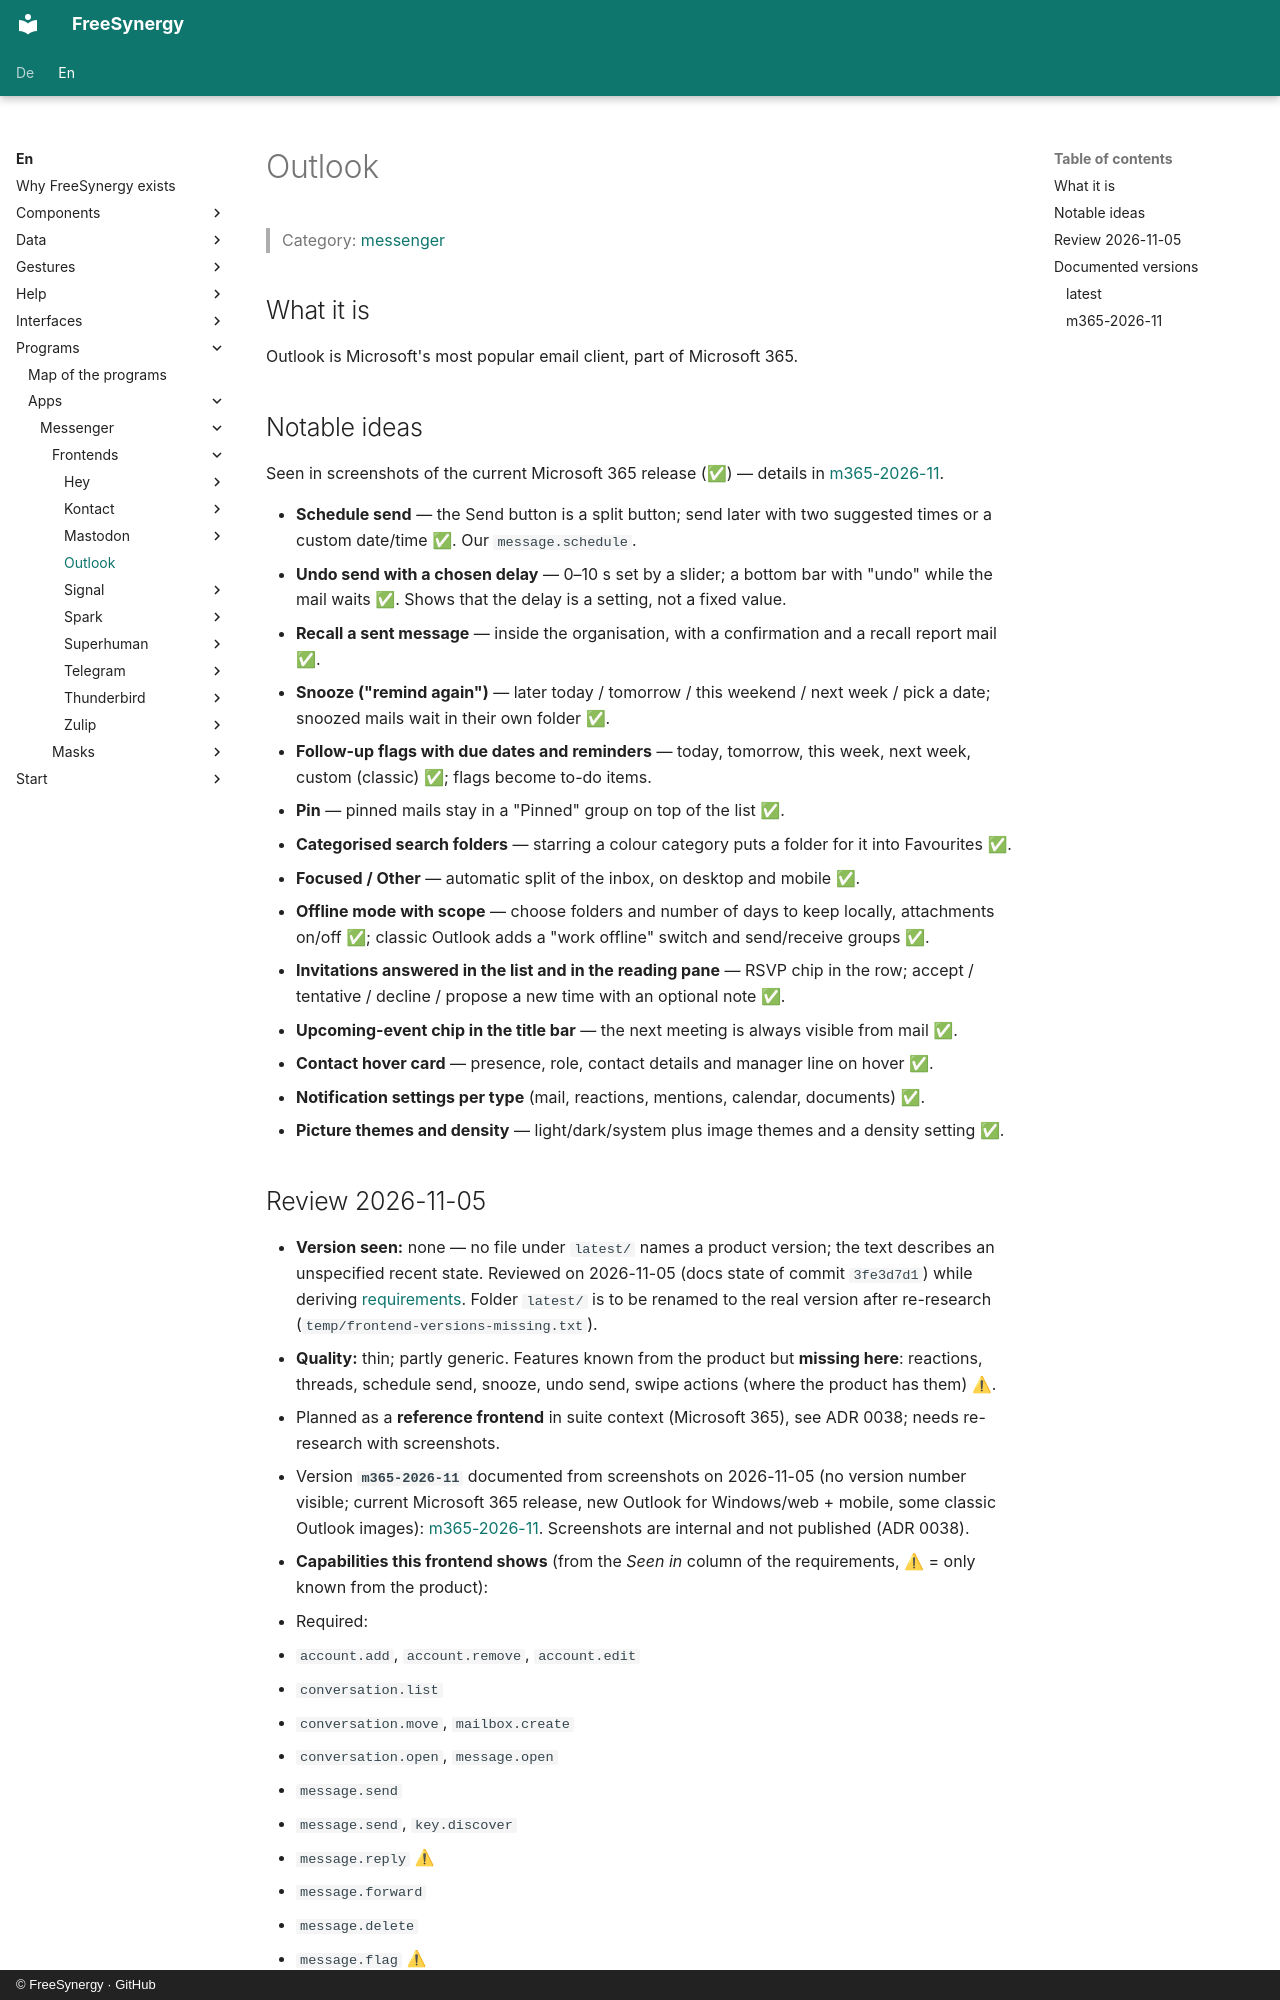

repository: FreeSynergy/fs-documentation · page: en/programs/apps/messenger/frontends/outlook/index.html · generator: mkdocs · copyright: © FreeSynergy · GitHub

# Outlook

> Category: [messenger](../../index.md)

## What it is

Outlook is Microsoft's most popular email client, part of Microsoft 365.

## Notable ideas

Seen in screenshots of the current Microsoft 365 release (✅) — details in
[m365-2026-11](m365-2026-11/features.md).

- **Schedule send** — the Send button is a split button; send later with two suggested times or a
  custom date/time ✅. Our `message.schedule`.
- **Undo send with a chosen delay** — 0–10 s set by a slider; a bottom bar with "undo" while the mail
  waits ✅. Shows that the delay is a setting, not a fixed value.
- **Recall a sent message** — inside the organisation, with a confirmation and a recall report mail ✅.
- **Snooze ("remind again")** — later today / tomorrow / this weekend / next week / pick a date;
  snoozed mails wait in their own folder ✅.
- **Follow-up flags with due dates and reminders** — today, tomorrow, this week, next week, custom
  (classic) ✅; flags become to-do items.
- **Pin** — pinned mails stay in a "Pinned" group on top of the list ✅.
- **Categorised search folders** — starring a colour category puts a folder for it into Favourites ✅.
- **Focused / Other** — automatic split of the inbox, on desktop and mobile ✅.
- **Offline mode with scope** — choose folders and number of days to keep locally, attachments on/off ✅;
  classic Outlook adds a "work offline" switch and send/receive groups ✅.
- **Invitations answered in the list and in the reading pane** — RSVP chip in the row; accept /
  tentative / decline / propose a new time with an optional note ✅.
- **Upcoming-event chip in the title bar** — the next meeting is always visible from mail ✅.
- **Contact hover card** — presence, role, contact details and manager line on hover ✅.
- **Notification settings per type** (mail, reactions, mentions, calendar, documents) ✅.
- **Picture themes and density** — light/dark/system plus image themes and a density setting ✅.
